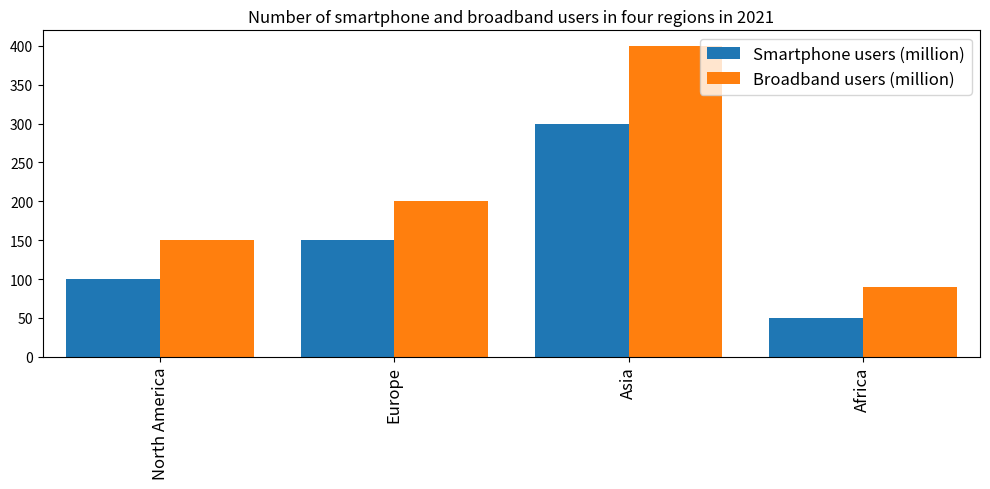

This figure's Python source: (Note: this script raises an exception after producing the figure.)

import matplotlib.pyplot as plt
import numpy as np

# data
Region = np.array(['North America','Europe','Asia','Africa'])
Smartphone_users = np.array([100,150,300,50])
Broadband_users = np.array([150,200,400,90])

# create chart
fig, ax = plt.subplots(figsize=(10,5))
x_pos = np.arange(len(Region))
ax.bar(x_pos-0.2, Smartphone_users, width=0.4, label='Smartphone users (million)',color='#1f77b4')
ax.bar(x_pos+0.2, Broadband_users, width=0.4, label='Broadband users (million)',color='#ff7f0e')

# set x,y axis range
ax.set_xlim(-0.5,3.5)
ax.set_ylim(0,420)

# set xticks
plt.xticks(x_pos, Region, rotation='vertical', fontsize=12)

# title and legend
ax.set_title('Number of smartphone and broadband users in four regions in 2021')
plt.legend(loc='upper right', fontsize=12)

# adjust layout
plt.tight_layout()

# save image
plt.savefig('bar chart/png/515.png')

# clear image
plt.clf()
